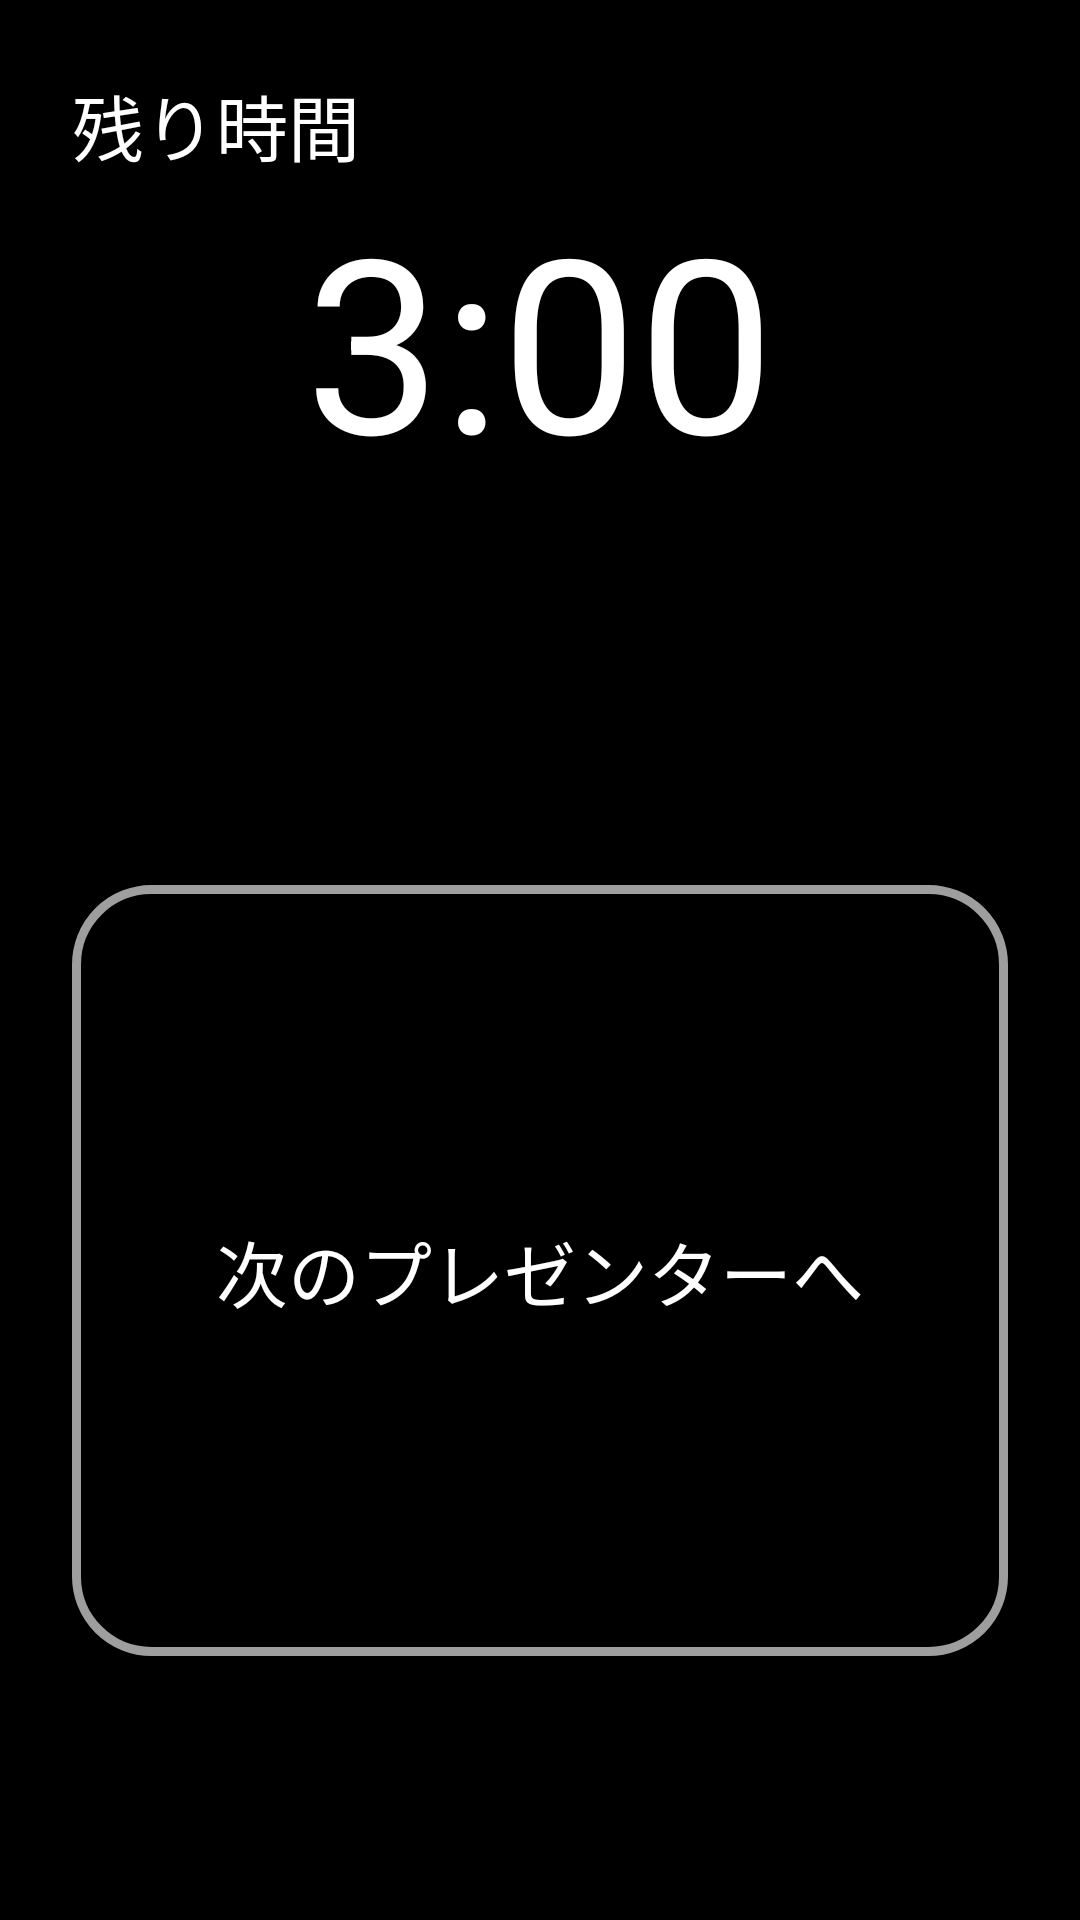

Reconstruct the res/layout file that produces this screen, plus the resources it refers to.
<!-- AndroidManifest.xml: application theme AppTheme -->
<!-- res/layout/fragment_presenter.xml -->
<LinearLayout
    xmlns:android="http://schemas.android.com/apk/res/android"
    xmlns:tools="http://schemas.android.com/tools"
    android:orientation="vertical"
    android:layout_width="match_parent"
    android:layout_height="match_parent"
    tools:context="io.github.prekara.android.Fragment.HomeTab.PresenterFragment"
    android:background="@color/colorPrimary"
    android:padding="24dp">

    <TextView
        android:text="残り時間"
        android:textColor="@color/colorAccent"
        android:textSize="24sp"
        android:layout_width="match_parent"
        android:layout_height="wrap_content" />

    <TextView
        android:id="@+id/tv_time"
        android:layout_width="match_parent"
        android:layout_height="wrap_content"
        android:text="3:00"
        android:textColor="@color/colorAccent"
        android:textSize="81sp"
        android:gravity="center"/>

    <FrameLayout
        android:layout_width="match_parent"
        android:layout_height="0dp"
        android:layout_weight="1" />

    <Button
        android:id="@+id/bt_next"
        android:layout_width="match_parent"
        android:layout_height="0dp"
        android:layout_weight="2"
        android:text="次のプレゼンターへ"

        android:padding="16dp"
        android:layout_marginBottom="64dp"
        style="@style/ButtonStyle"/>


</LinearLayout>
<!-- resources referenced by this layout -->
<resources>
  <color name="colorAccent">#FFFFFF</color>
  <color name="colorPrimary">#000000</color>
  <style name="ButtonStyle" parent="Base.TextAppearance.AppCompat.Button">
          <item name="android:textAllCaps">false</item>
          <item name="android:textColor">@color/colorAccent</item>
          <item name="android:textSize">24sp</item>
          <item name="android:background">@drawable/view_round_corners</item>
      </style>
  <style name="AppTheme" parent="Theme.AppCompat.Light.DarkActionBar">
          
          <item name="colorPrimary">@color/colorPrimary</item>
          <item name="colorPrimaryDark">@color/colorPrimaryDark</item>
          <item name="colorAccent">@color/colorAccent</item>
      </style>
  <!-- drawable view_round_corners (drawable) -->
  <?xml version="1.0" encoding="utf-8"?>
  <selector xmlns:android="http://schemas.android.com/apk/res/android">
      <item>
          <shape android:shape="rectangle">
              <corners
                  android:topRightRadius="25dp"
                  android:bottomRightRadius="25dp"
                  android:bottomLeftRadius="25dp"
                  android:topLeftRadius="25dp"
                  />
              <solid android:color="@color/colorPrimary" />
              <stroke
                  android:width="3dp"
                  android:color="@color/colorPrimaryDark" />
          </shape>
      </item>
  </selector>
  <color name="colorPrimaryDark">#9E9E9E</color>
</resources>
